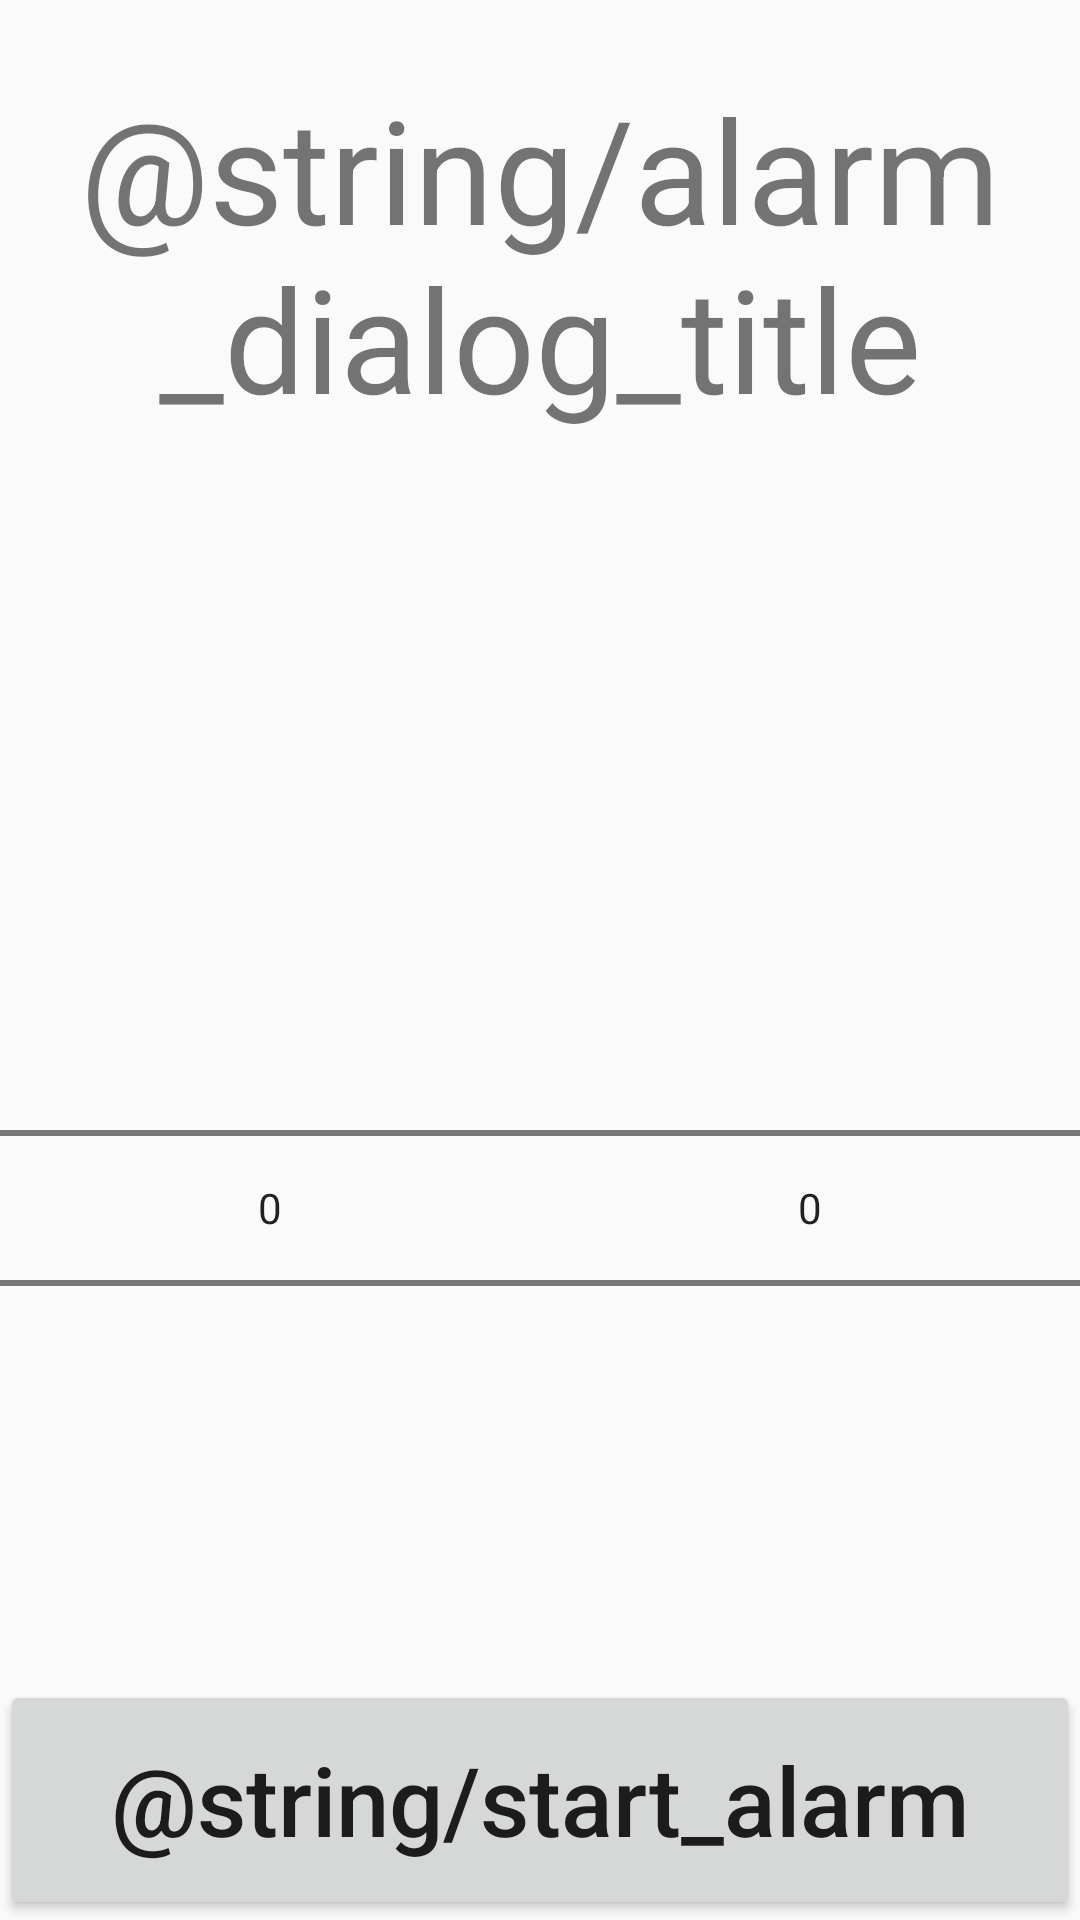

Reconstruct the res/layout file that produces this screen, plus the resources it refers to.
<!-- AndroidManifest.xml: application theme AppTheme -->
<!-- res/layout/activity_alarm_dialog.xml -->
<?xml version="1.0" encoding="utf-8"?>

<LinearLayout
        xmlns:android="http://schemas.android.com/apk/res/android"
        xmlns:tools="http://schemas.android.com/tools"
        xmlns:app="http://schemas.android.com/apk/res-auto"
        android:layout_width="match_parent"
        android:layout_height="match_parent"
        android:orientation="vertical"
        tools:context=".AlarmDialog"
        >

    <TextView
            android:text="@string/alarm_dialog_title"
            android:layout_width="match_parent"
            android:layout_height="wrap_content"
            android:layout_marginTop="24dp"
            android:id="@+id/textView2"
            android:layout_weight="6"
            android:textAlignment="center"
            android:textSize="48sp"
            />

    <LinearLayout
            android:orientation="horizontal"
            android:layout_width="match_parent"
            android:layout_height="wrap_content"
            android:layout_weight="8"
            >

        <NumberPicker
                android:layout_width="wrap_content"
                android:layout_height="wrap_content"
                android:layout_weight="1"
                android:inputType="number"
                android:ems="10"
                android:id="@+id/numberPickerHours"
                android:layout_gravity="center"
                />

        <NumberPicker
                android:layout_width="wrap_content"
                android:layout_height="wrap_content"
                android:layout_weight="1"
                android:inputType="number"
                android:ems="10"
                android:id="@+id/numberPickerMinutes"
                android:layout_gravity="center"
                />
    </LinearLayout>

    <Button
            android:text="@string/start_alarm"
            android:layout_width="match_parent"
            android:layout_height="wrap_content"
            android:id="@+id/schedule_alarm"
            android:layout_weight="1"
            android:textAllCaps="false"
            android:textSize="32sp"
            android:onClick="setAlarm"
            />

</LinearLayout>
<!-- resources referenced by this layout -->
<resources>
  <style name="AppTheme" parent="Theme.AppCompat.Light.DarkActionBar">
          
          <item name="colorPrimary">@color/colorPrimary</item>
          <item name="colorPrimaryDark">@color/colorPrimaryDark</item>
          <item name="colorAccent">@color/colorAccent</item>
      </style>
  <color name="colorPrimary">#0277bd</color>
  <color name="colorPrimaryDark">#004cac</color>
  <color name="colorAccent">#58a5f0</color>
</resources>
